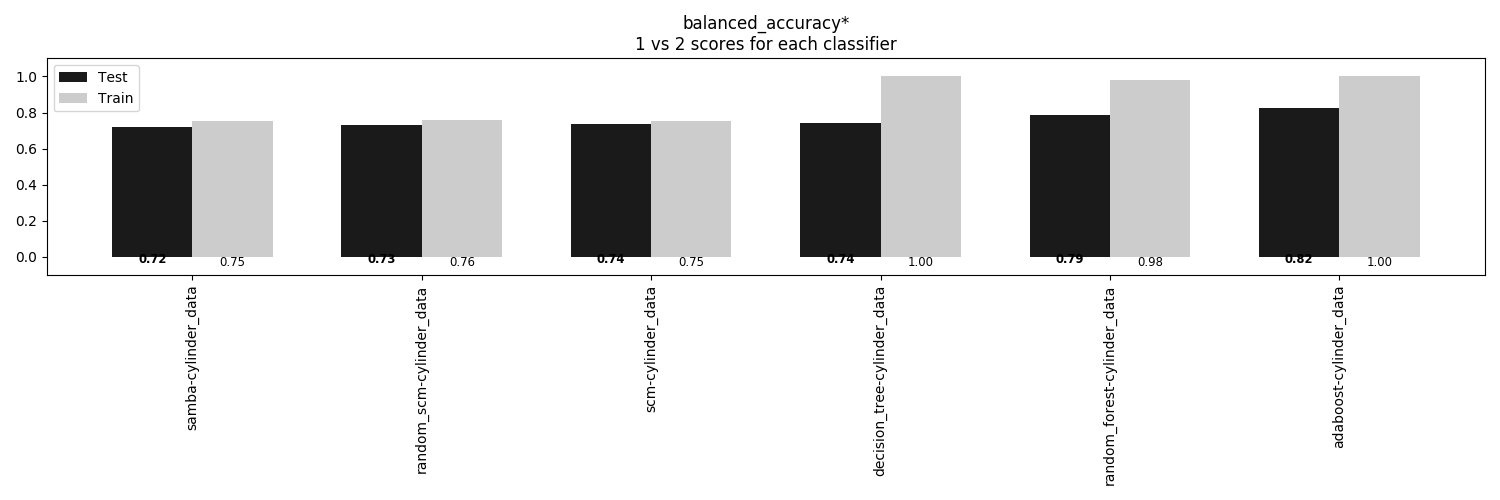

The table this chart was drawn from, first rows:
, samba-cylinder_data, random_scm-cylinder_data, scm-cylinder_data, decision_tree-cylinder_data, random_forest-cylinder_data, adaboost-cylinder_data
Train, 0.7516, 0.7576, 0.7517, 1.0, 0.9825, 1.0
Test, 0.722, 0.7301, 0.7372, 0.7402, 0.7868, 0.8249
